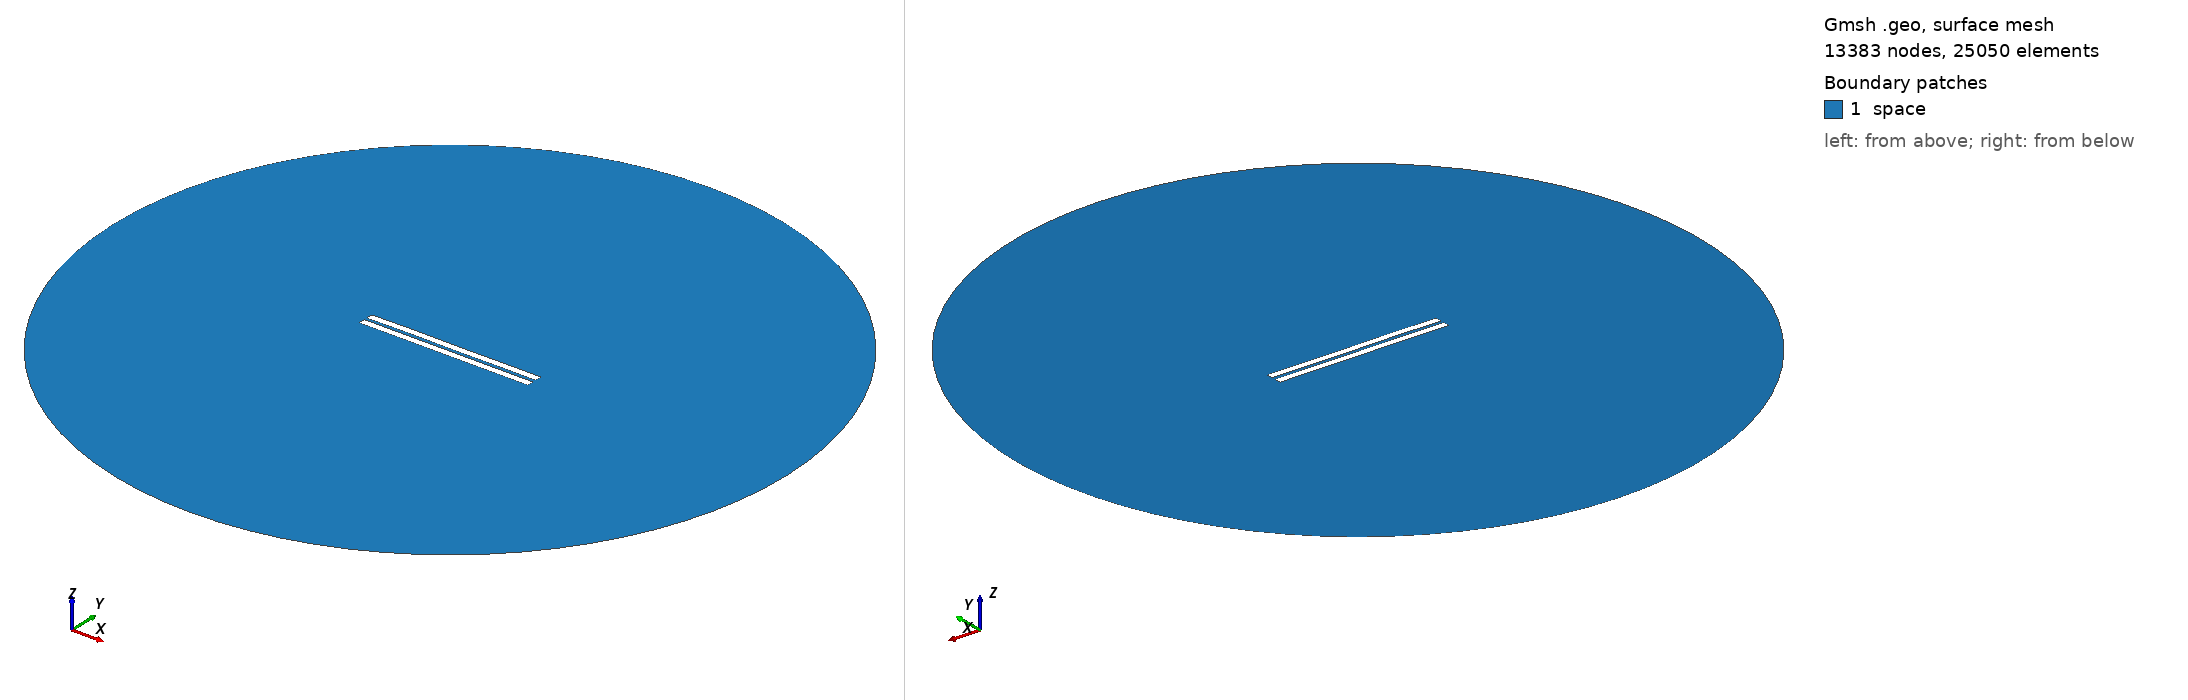

Gmsh geometry script, surface-meshed: 13383 nodes, 25050 surface elements. Boundary patches (legend numbers): 1 space. Left view from above one corner, right view from below the opposite corner. Legend entries are the model's physical surfaces. The drawing asked Gmsh for element sizes between 1% and 20% of the model's largest extent; the script's own settings can give other sizes.

=== 1219.geo (drawn) ===
//---------------------------------------
// Geometry kernel
//---------------------------------------

SetFactory("OpenCASCADE");



//---------------------------------------
// Parameters of the geometry
//---------------------------------------

// Overetch of the upper plate
overetch = 0.0;

// Distance between the plates
distance = 1.75;

// Discretization over the x axis (for the deformation)
nx = 50; 

// Length of the plate
L = 100 - overetch; 

// Number of modes
n = 4; 

// 1st mode coefficient
coeff(1) = 0.15;
beta(1) = 0.596864 * 3.1415926535 / L;

// 2nd mode coefficient
coeff(2) = 0.07499999999999998;
beta(2) = 1.49418 * 3.1415926535 / L;

// 3rd mode coefficient
coeff(3) = 0.07499999999999998;
beta(3) = 2.50025 * 3.1415926535 / L;

// 4th mode coefficient
coeff(4) = 0.07499999999999998;
beta(4) = 3.49999 * 3.1415926535 / L;



//---------------------------------------
// Upper plate (deformed rectangle)
//---------------------------------------

// Coordiantes of the upper plate
xmin = -50;
xmax = 50 - overetch;

// Height of the upper plate
yheight = 4 - 2 * overetch;

// Indexes of the points
UpperID[] = {};
LowerID[] = {};
LeftID[] = {};
RightID[] = {};

// Point index
p = 1;

// Horizontal edges
For i In {1:nx}
    x = xmin + (i-1)*(xmax - xmin)/(nx-1);

    y_bottom = distance / 2 + overetch;
    For j In {1:n}
        C = (Cosh(beta(j)*L) + Cos(beta(j)*L)) / (Sinh(beta(j)*L) + Sin(beta(j)*L));
        y_bottom  = y_bottom + coeff(j) * (Cosh(beta(j)*(x+50)) - Cos(beta(j)*(x+50)) - C * (Sinh(beta(j)*(x+50)) - Sin(beta(j)*(x+50))));
    EndFor

    y_top = y_bottom + yheight;

    Point(p) = {x, y_top, 0, 1.0};
    UpperID[i] = p;
    p = p + 1;

    Point(p) = {x, y_bottom, 0, 1.0};
    LowerID[i] = p;
    p = p + 1;
EndFor

// Create point lists
UpperPts[] = {}; LowerPts[] = {};
For i In {1:nx}
  UpperPts[] += {UpperID[i]};
  LowerPts[] += {LowerID[i]};
EndFor

// Build splines
Spline(1) = {UpperPts[]};
Spline(2) = {LowerPts[]};
Line(3) = {LowerPts[nx-1], UpperPts[nx-1]};
Line(4) = {LowerPts[0], UpperPts[0]};

// Build the plane surface
Curve Loop(1) = {2, 3, -1, -4};
Plane Surface(1) = {1};



//---------------------------------------
// Lower plate (rectangle)
//---------------------------------------

// Vertices
Point(1001) = {-50, -1, 0, 1.0};
Point(1002) = { 50, -1, 0, 1.0};
Point(1003) = { 50,  -5, 0, 1.0};
Point(1004) = {-50,  -5, 0, 1.0};

// Edges
Line(5) = {1001, 1002};
Line(6) = {1002, 1003};
Line(7) = {1003, 1004};
Line(8) = {1004, 1001};

// Plane surface
Line Loop(2) = {5, 6, 7, 8};
Plane Surface(2) = {2}; 



//---------------------------------------
// Outer (fictious) boundary
//---------------------------------------

// Points
Point(1005) = {0, 0, 0};       // Center
Point(1006) = {200, 0, 0};     // Start point
Point(1007) = {0, 200, 0};     // 90 degrees
Point(1008) = {-200, 0, 0};    // 180 degrees
Point(1009) = {0, -200, 0};    // 270 degrees

// Circle arcs (each needs start, center, end)
Circle(9) = {1006, 1005, 1007};
Circle(10) = {1007, 1005, 1008};
Circle(11) = {1008, 1005, 1009};
Circle(12) = {1009, 1005, 1006};

// Plane surface for the entire domain
Curve Loop(3) = {9, 10, 11, 12};
Surface(3) = {3};

// Subtract the plates from the whole domain to obtain the actual domain where we want to solve the equations
BooleanDifference{ Surface{3}; Delete; }{ Surface{1}; Surface{2}; Delete; }




//---------------------------------------
// Transfinite Lines/Curves
//---------------------------------------

// Set the number of points on the boundaries
r = 7;

// Plates
Transfinite Curve {1, 2} = 50*r Using Progression 1;
Transfinite Curve {3, 4} = 2*r Using Progression 1;
Transfinite Line {5, 7} = 50*r Using Progression 1;
Transfinite Line {6, 8} = 2*r Using Progression 1;

// Outer boundary
Transfinite Line {9, 10, 11, 12} = 20 Using Progression 1;



//---------------------------------------
// Physical groups
//---------------------------------------                

// Physical curves (boundaries)
Physical Line("force_segment", 10) = {2};
Physical Line("upper_plate", 11) = {1, 3, 4};
Physical Line("lower_plate", 12) = {5, 6, 7, 8};
Physical Line("boundary", 20) = {9, 10, 11, 12};

// Physical Surfaces
Physical Surface("space", 30) = {3};



//---------------------------------------
// 6. Generate the Mesh
//---------------------------------------

// 2D mesh generation
Mesh 2;
